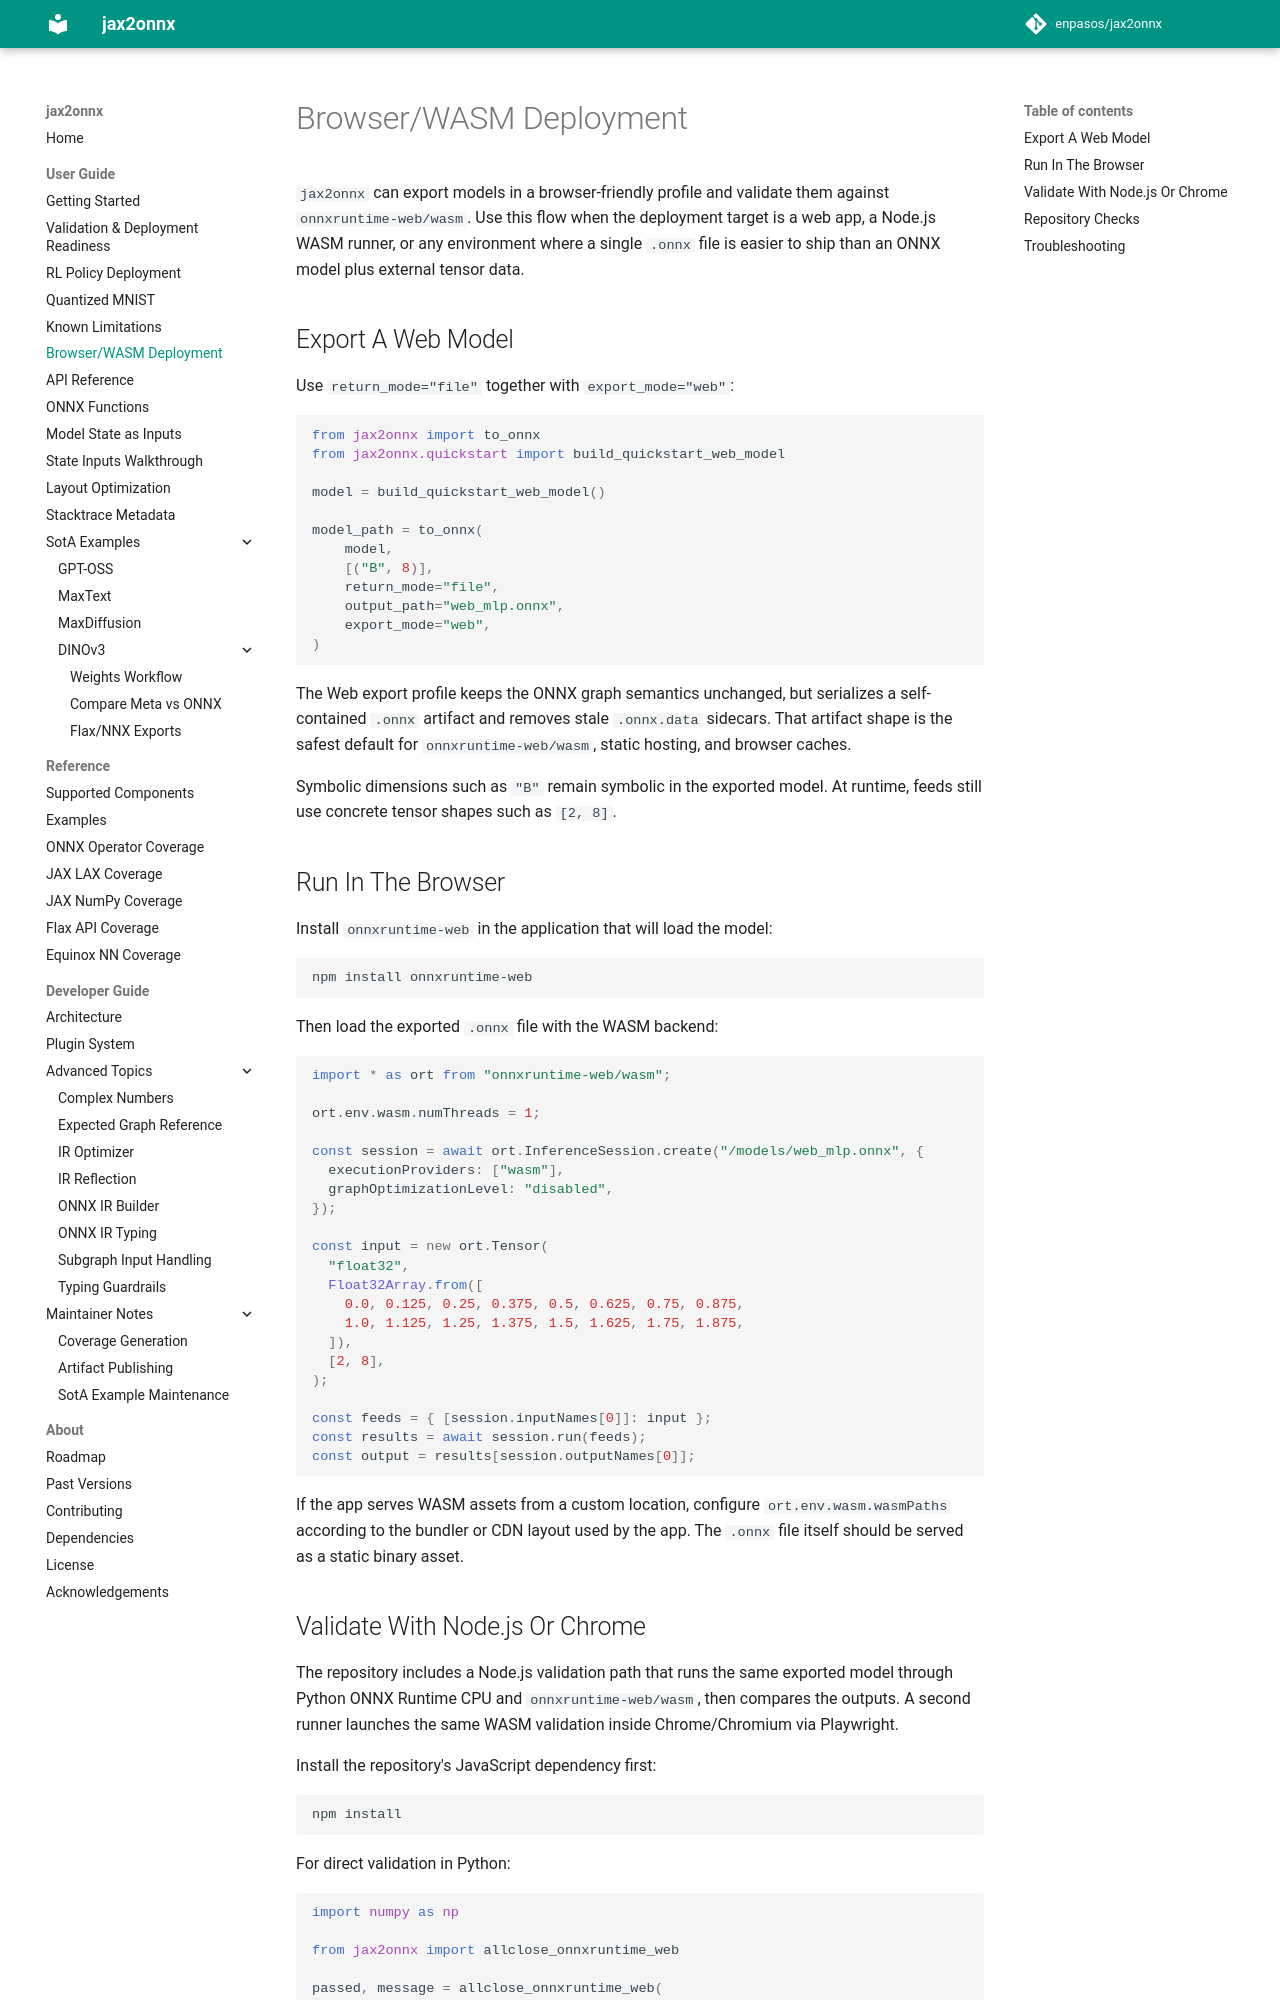

repository: enpasos/jax2onnx · page: user_guide/browser_wasm/index.html · generator: mkdocs

# Browser/WASM Deployment

`jax2onnx` can export models in a browser-friendly profile and validate them
against `onnxruntime-web/wasm`. Use this flow when the deployment target is a
web app, a Node.js WASM runner, or any environment where a single `.onnx` file is
easier to ship than an ONNX model plus external tensor data.

## Export A Web Model

Use `return_mode="file"` together with `export_mode="web"`:

```python
from jax2onnx import to_onnx
from jax2onnx.quickstart import build_quickstart_web_model

model = build_quickstart_web_model()

model_path = to_onnx(
    model,
    [("B", 8)],
    return_mode="file",
    output_path="web_mlp.onnx",
    export_mode="web",
)
```

The Web export profile keeps the ONNX graph semantics unchanged, but serializes
a self-contained `.onnx` artifact and removes stale `.onnx.data` sidecars. That
artifact shape is the safest default for `onnxruntime-web/wasm`, static hosting,
and browser caches.

Symbolic dimensions such as `"B"` remain symbolic in the exported model. At
runtime, feeds still use concrete tensor shapes such as `[2, 8]`.

## Run In The Browser

Install `onnxruntime-web` in the application that will load the model:

```bash
npm install onnxruntime-web
```

Then load the exported `.onnx` file with the WASM backend:

```javascript
import * as ort from "onnxruntime-web/wasm";

ort.env.wasm.numThreads = 1;

const session = await ort.InferenceSession.create("/models/web_mlp.onnx", {
  executionProviders: ["wasm"],
  graphOptimizationLevel: "disabled",
});

const input = new ort.Tensor(
  "float32",
  Float32Array.from([
    0.0, 0.125, 0.25, 0.375, 0.5, 0.625, 0.75, 0.875,
    1.0, 1.125, 1.25, 1.375, 1.5, 1.625, 1.75, 1.875,
  ]),
  [2, 8],
);

const feeds = { [session.inputNames[0]]: input };
const results = await session.run(feeds);
const output = results[session.outputNames[0]];
```

If the app serves WASM assets from a custom location, configure
`ort.env.wasm.wasmPaths` according to the bundler or CDN layout used by the app.
The `.onnx` file itself should be served as a static binary asset.
